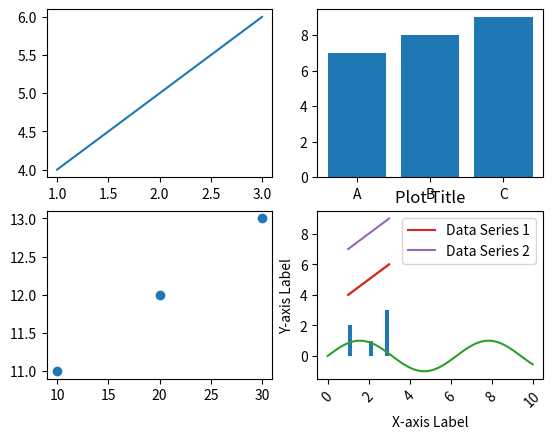

Python code for this plot:
import matplotlib.pyplot as plt
import numpy as np

# Create a figure with a specific size
fig = plt.figure(figsize=(10, 6))  # Width: 10 inches, Height: 6 inches

# Create a figure with 2 rows and 2 columns of subplots
fig, ax = plt.subplots(2, 2)

# Access individual subplots using indexing
ax[0, 0].plot([1, 2, 3], [4, 5, 6])  # Top-left subplot
ax[0, 1].bar(['A', 'B', 'C'], [7, 8, 9])  # Top-right subplot
ax[1, 0].scatter([10, 20, 30], [11, 12, 13])  # Bottom-left subplot
ax[1, 1].hist([1, 1, 2, 3, 3, 3])  # Bottom-right subplot

plt.show()

x = [1, 2, 3]
y = [4, 5, 6]

plt.plot(x, y)
plt.xlabel('X-axis Label')
plt.ylabel('Y-axis Label')
plt.title('Plot Title')
plt.show()

x = np.linspace(0, 10, 100)
y = np.sin(x)

plt.plot(x, y)

# Set tick locations and labels for the x-axis
plt.xticks(np.arange(0, 11, 2), ['0', '2', '4', '6', '8', '10'])

# Rotate x-axis labels for better readability
plt.xticks(rotation=45)

plt.show()

x = [1, 2, 3]
y1 = [4, 5, 6]
y2 = [7, 8, 9]

plt.plot(x, y1, label='Data Series 1')
plt.plot(x, y2, label='Data Series 2')

plt.legend()  # Automatically creates a legend based on labels
plt.show()